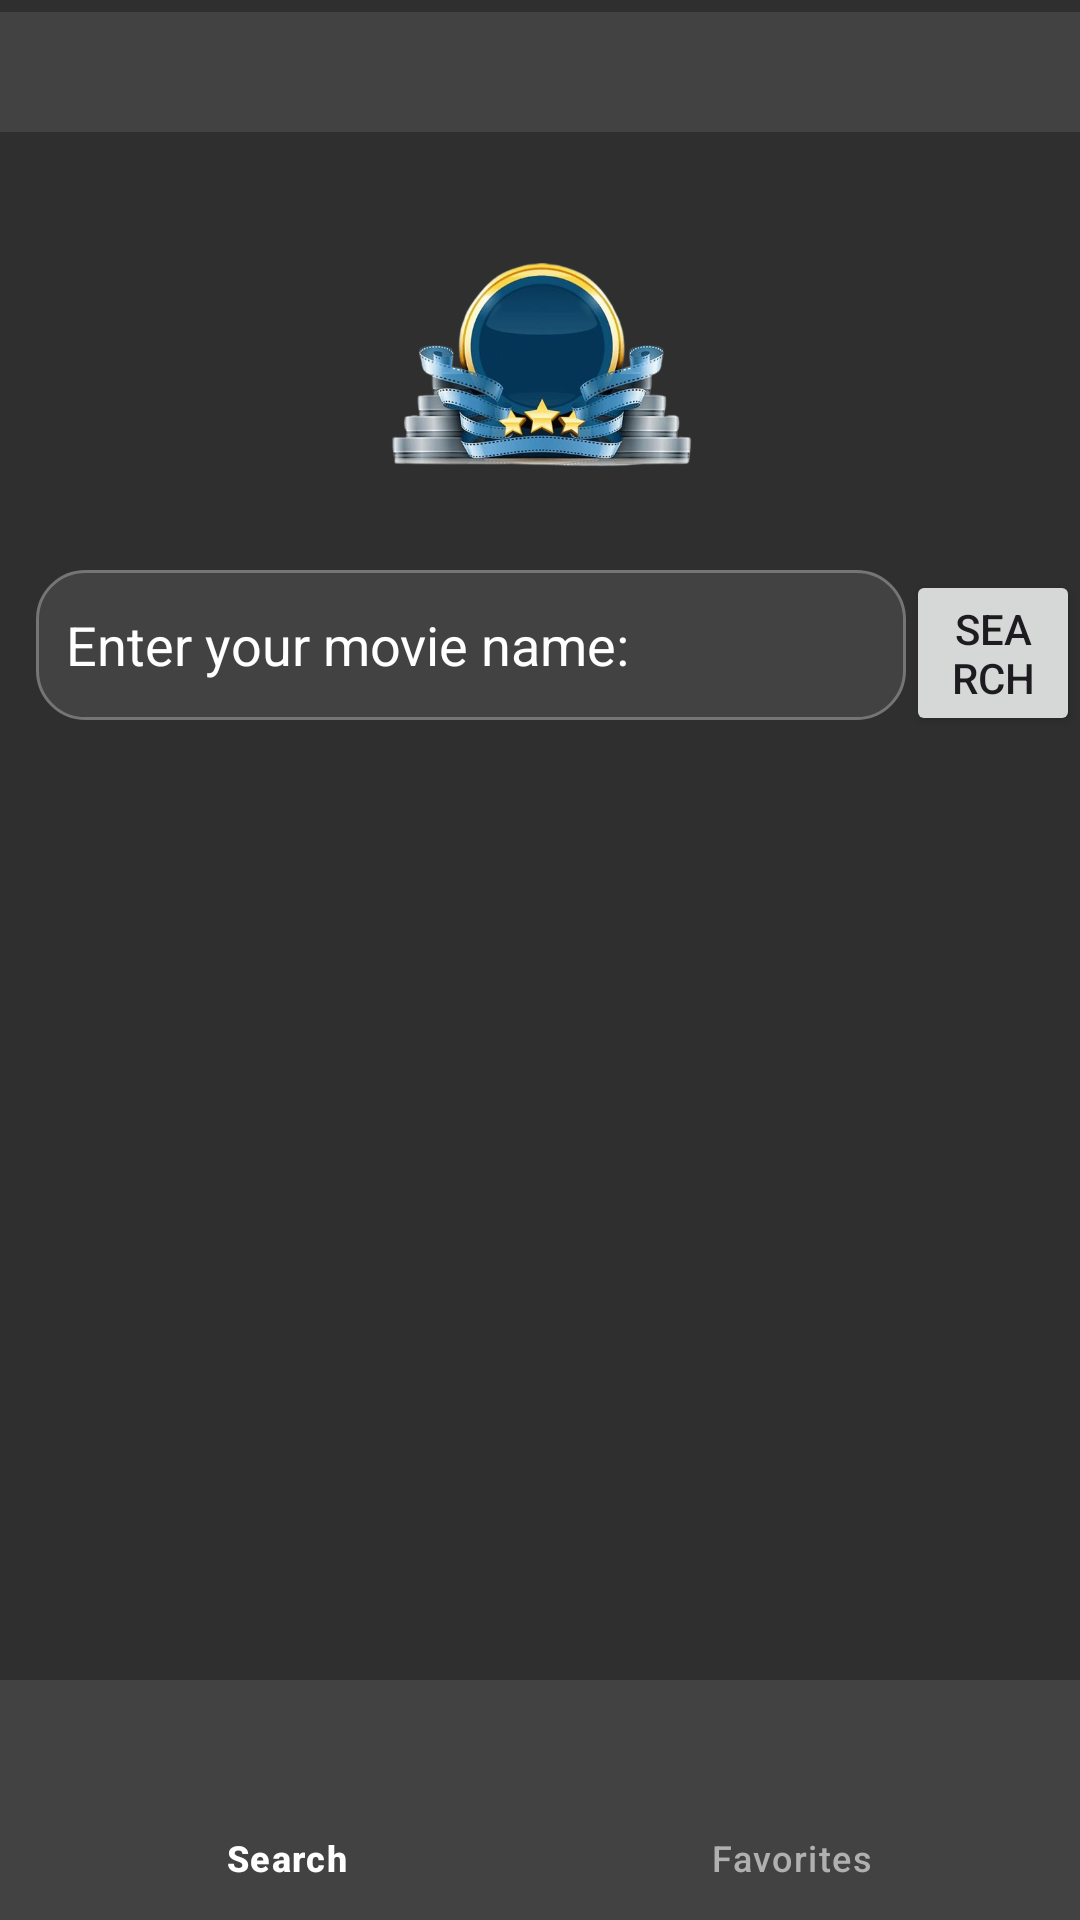

Reconstruct the res/layout file that produces this screen, plus the resources it refers to.
<!-- AndroidManifest.xml: application theme Theme.Assignment2_Eg -->
<!-- res/layout/activity_main.xml -->
<?xml version="1.0" encoding="utf-8"?>
<androidx.constraintlayout.widget.ConstraintLayout xmlns:android="http://schemas.android.com/apk/res/android"
    xmlns:app="http://schemas.android.com/apk/res-auto"
    xmlns:tools="http://schemas.android.com/tools"
    android:id="@+id/main"
    android:layout_width="match_parent"
    android:layout_height="match_parent"
    android:fitsSystemWindows="true"
    android:background="#2F2F2F"
    tools:context=".view.MainActivity">

    

    

    <androidx.appcompat.widget.Toolbar
        android:id="@+id/toolbar"
        android:layout_width="match_parent"
        android:layout_height="40dp"
        android:layout_marginTop="4dp"
        android:background="?attr/colorPrimary"
        android:backgroundTint="#424242"
        android:minHeight="?attr/actionBarSize"
        android:theme="?attr/actionBarTheme"
        app:layout_constraintEnd_toEndOf="parent"
        app:layout_constraintHorizontal_bias="0.0"
        app:layout_constraintStart_toStartOf="parent"
        app:layout_constraintTop_toTopOf="parent" />

    <LinearLayout
        android:id="@+id/movieLL"
        android:layout_width="0dp"
        android:layout_height="wrap_content"
        android:orientation="vertical"
        android:layout_marginTop="40dp"
        app:layout_constraintTop_toBottomOf="@id/toolbar"
        app:layout_constraintStart_toStartOf="parent"
        app:layout_constraintEnd_toEndOf="parent">

        <ImageView
            android:id="@+id/movielogo"
            android:layout_width="143dp"
            android:layout_height="90dp"
            android:layout_gravity="center"
            app:srcCompat="@drawable/image" />

        <LinearLayout
            android:id="@+id/searchMovie"
            android:layout_width="match_parent"
            android:layout_height="wrap_content"
            android:orientation="horizontal"
            android:layout_marginTop="16dp">

            <EditText
                android:id="@+id/movienameTV"
                android:layout_width="290dp"
                android:layout_height="50dp"
                android:layout_marginStart="12dp"
                android:ems="10"
                android:hint="Enter your movie name:"
                android:background="@drawable/edittext_background"
                android:inputType="text"
                android:textColor="@color/white"
                android:textColorHint="@color/white"
                android:padding="10dp"
                app:layout_constraintStart_toStartOf="parent"
                app:layout_constraintTop_toTopOf="parent" />

            <Button
                android:id="@+id/searchbtn"
                android:layout_width="wrap_content"
                android:layout_height="wrap_content"
                android:layout_gravity="center_vertical"
                android:text="Search"
                />
        </LinearLayout>

        
        <androidx.recyclerview.widget.RecyclerView
            android:id="@+id/movieRecyclerView"
            android:layout_width="413dp"
            android:layout_height="550dp"
            android:layout_marginTop="20dp"
            app:layout_constraintTop_toBottomOf="@id/searchMovie"
            app:layout_constraintStart_toStartOf="parent"
            app:layout_constraintEnd_toEndOf="@+id/bottom_navigation"
            app:layout_constraintBottom_toTopOf="@id/bottom_navigation"/>

    </LinearLayout>

    
    <com.google.android.material.bottomnavigation.BottomNavigationView
        android:id="@+id/bottom_navigation"
        android:layout_width="match_parent"
        android:layout_height="wrap_content"
        app:menu="@menu/bottom_nav_menu"
        android:background="#424242"
        app:layout_constraintBottom_toBottomOf="parent"
        app:layout_constraintStart_toStartOf="parent"
        app:layout_constraintEnd_toEndOf="parent"
        app:itemTextColor="@color/nav_item_color"
        app:itemIconTint="@color/nav_item_color" />

</androidx.constraintlayout.widget.ConstraintLayout>
<!-- resources referenced by this layout -->
<resources>
  <color name="white">#FFFFFFFF</color>
  <!-- drawable edittext_background (drawable) -->
  <?xml version="1.0" encoding="utf-8"?>
  <shape xmlns:android="http://schemas.android.com/apk/res/android" android:shape="rectangle">
      <solid android:color="#424242" />  
      <corners android:radius="16dp" />  
      <stroke android:width="1dp" android:color="#757575" />  
  </shape>
  <!-- drawable image: png bitmap (drawable, 187481 bytes) -->
  <style name="Theme.Assignment2_Eg" parent="Base.Theme.Assignment2_Eg" />
  <style name="Base.Theme.Assignment2_Eg" parent="Theme.Material3.DayNight.NoActionBar">
          
          
      </style>
</resources>
